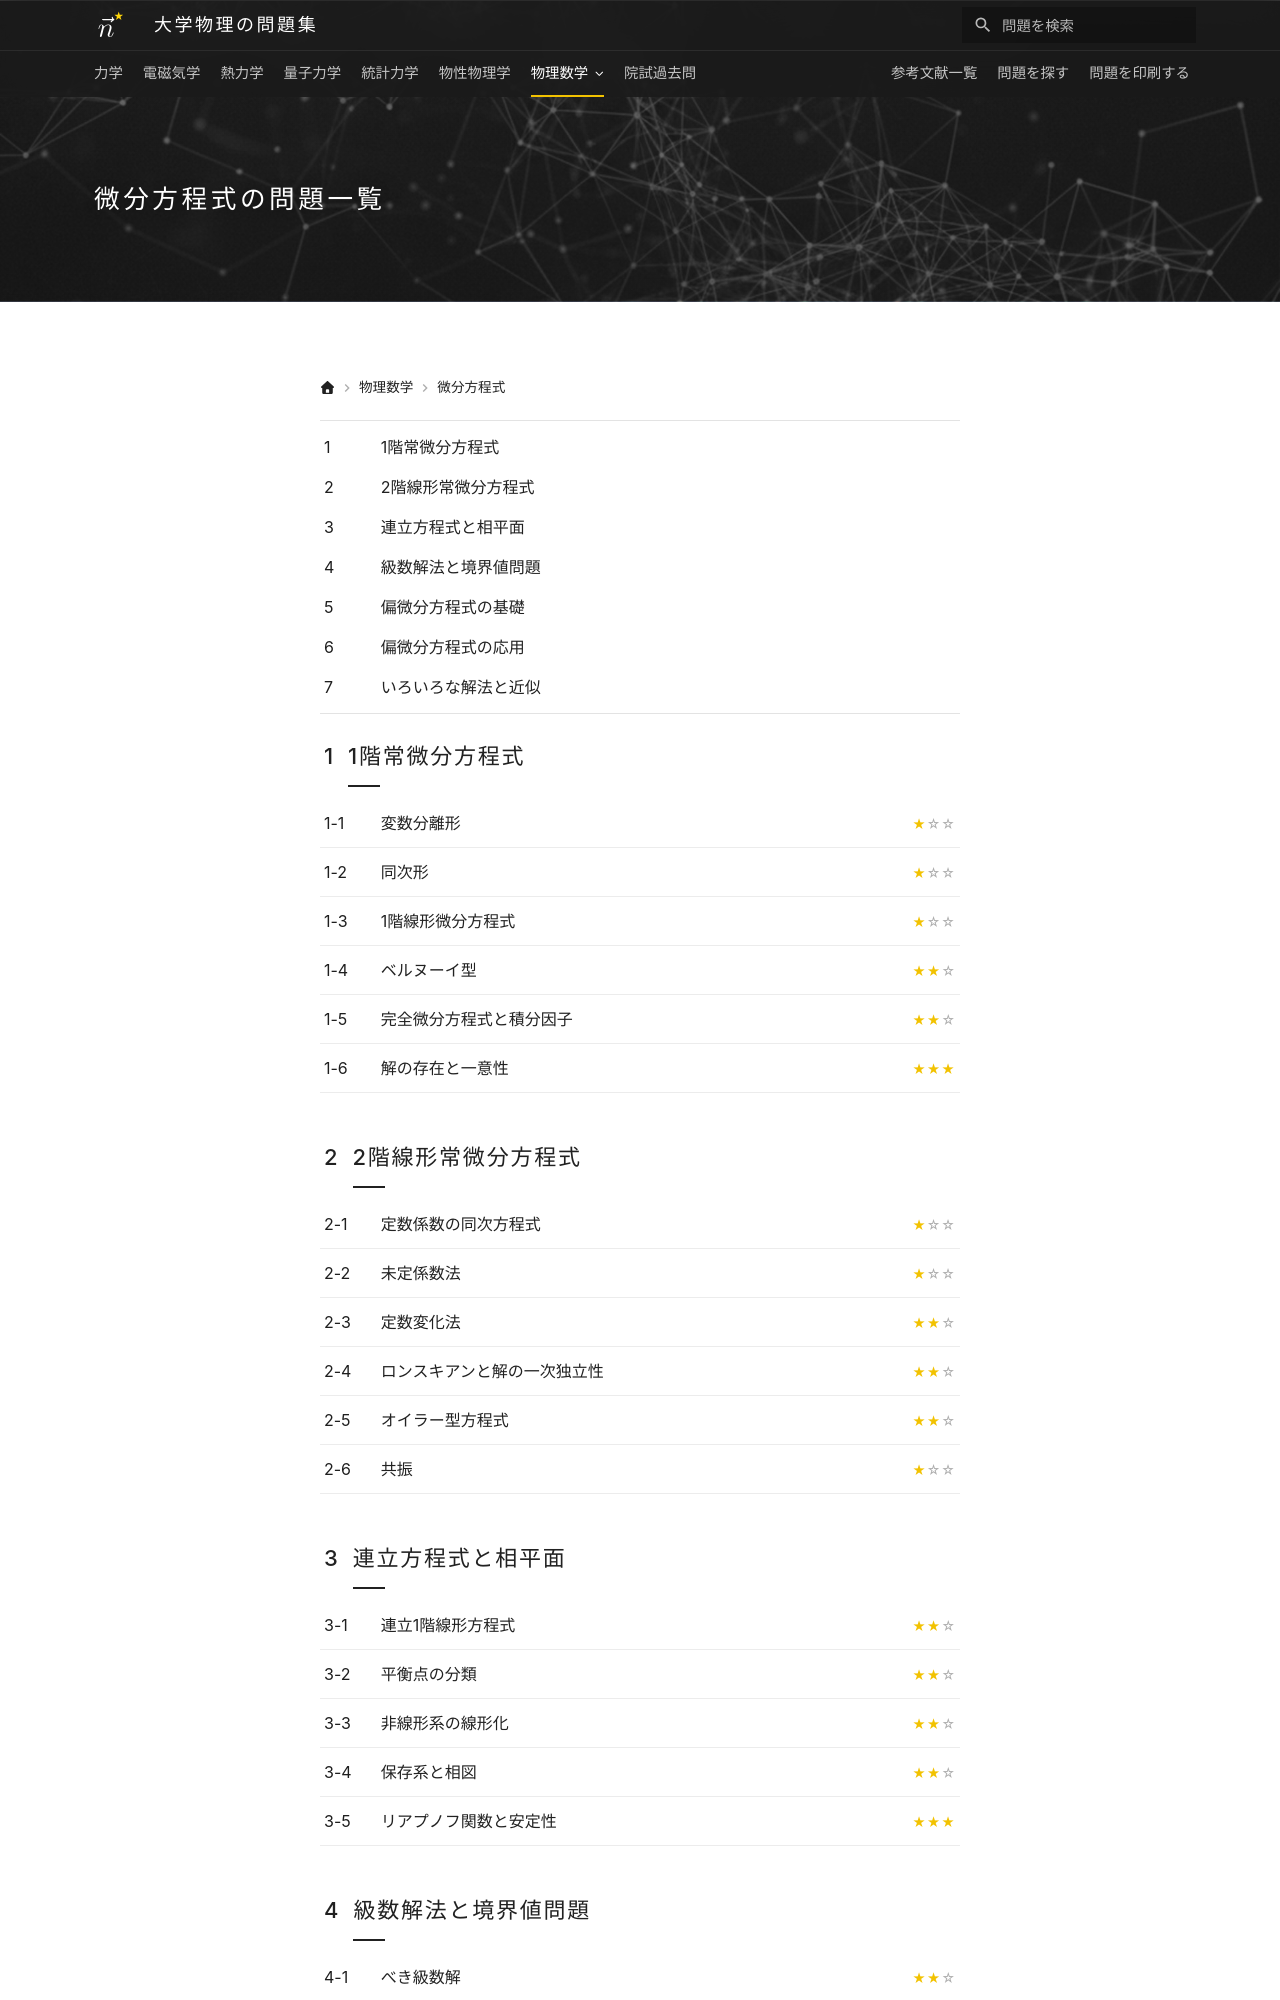

repository: Nanana-2/physics-site · page: 08differential_equations/index.html · generator: mkdocs

---
title: 微分方程式の問題一覧
hero_image: assets/images/index.jpg
hide:
  - toc   # 本文が章の目次なので右のサイドバーは出さない（本文を中央に）
---

# 微分方程式の問題一覧

<div class="grid cards" markdown>

-   __1. 1階常微分方程式__

    ---

    * [変数分離形](01/01_010.md)
    * [同次形](01/01_020.md)
    * [1階線形微分方程式](01/01_030.md)
    * [ベルヌーイ型](01/01_040.md)
    * [完全微分方程式と積分因子](01/01_050.md)
    * [解の存在と一意性](01/01_060.md)

-   __2. 2階線形常微分方程式__

    ---

    * [定数係数の同次方程式](02/02_010.md)
    * [未定係数法](02/02_020.md)
    * [定数変化法](02/02_030.md)
    * [ロンスキアンと解の一次独立性](02/02_040.md)
    * [オイラー型方程式](02/02_050.md)
    * [共振](02/02_060.md)

-   __3. 連立方程式と相平面__

    ---
